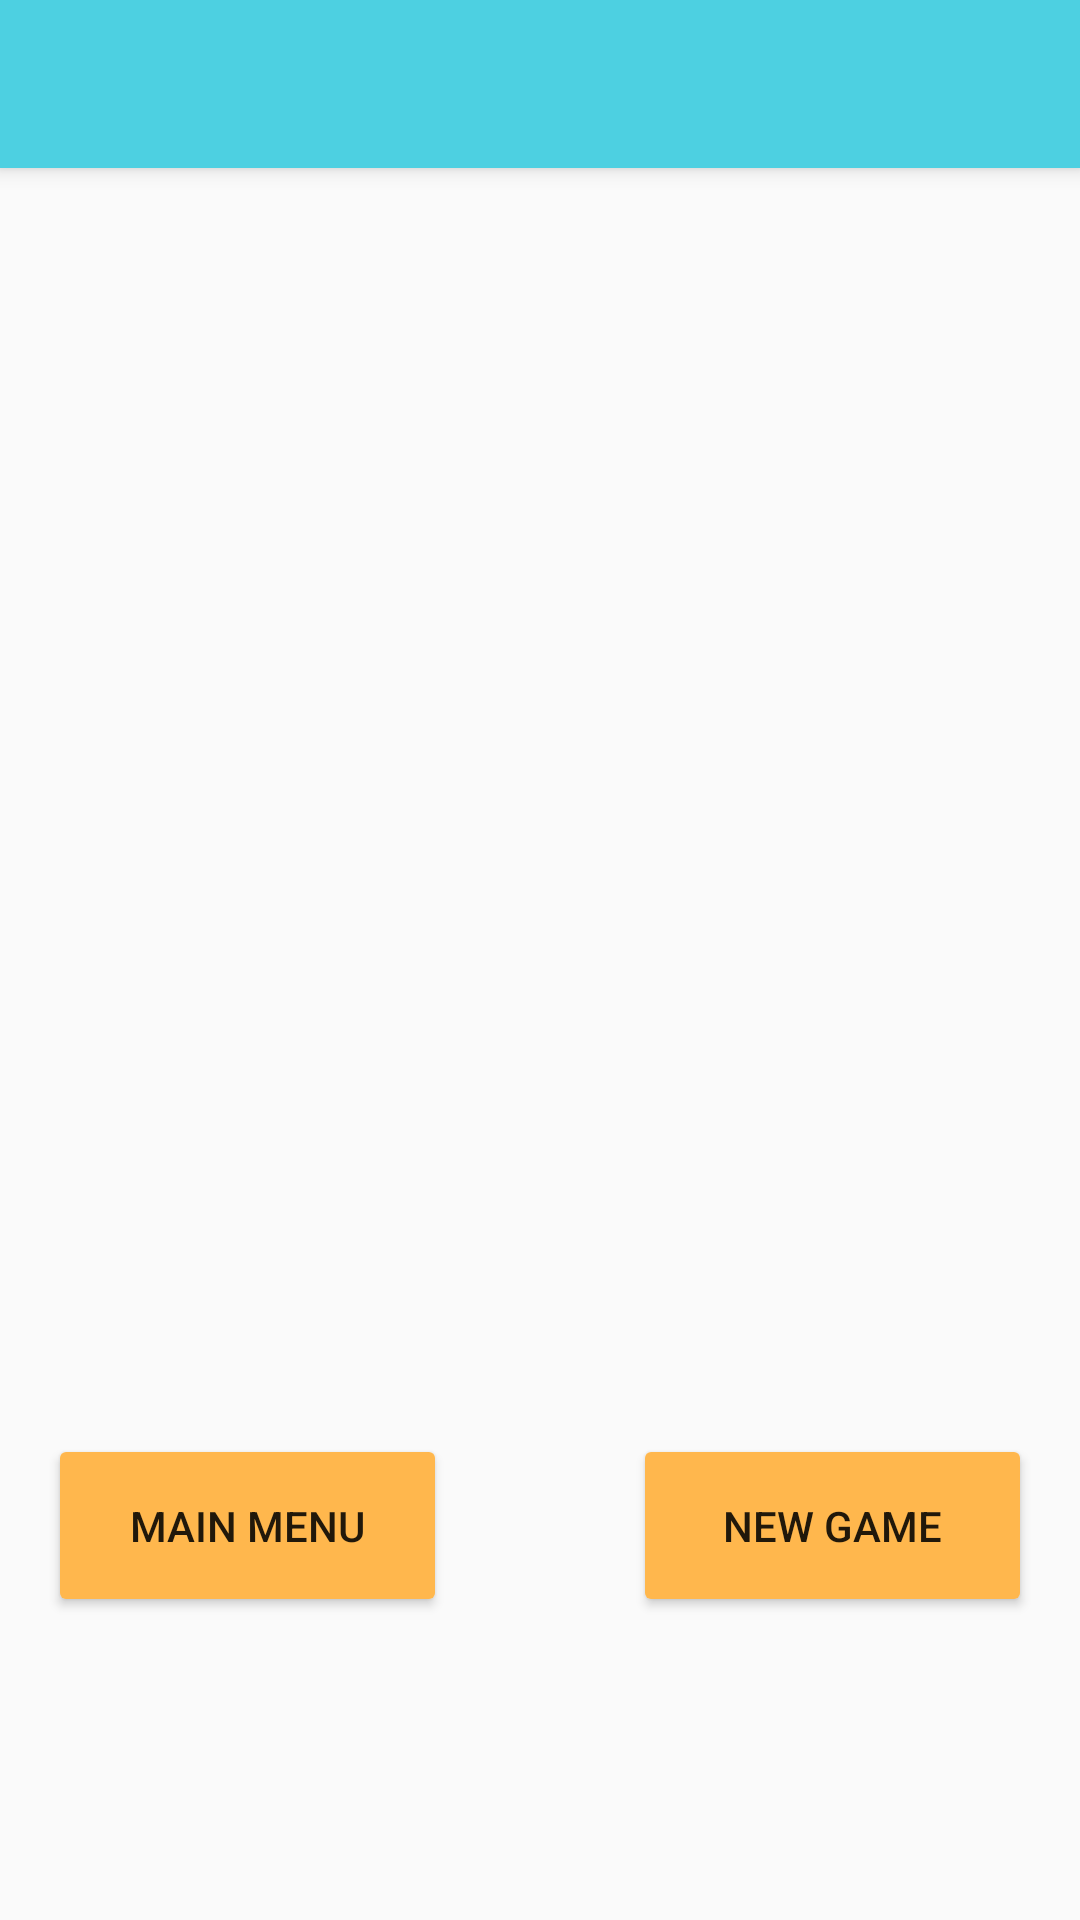

Reconstruct the res/layout file that produces this screen, plus the resources it refers to.
<!-- AndroidManifest.xml: application theme AppTheme -->
<!-- res/layout/activity_high_scores.xml -->
<?xml version="1.0" encoding="utf-8"?>
<android.support.design.widget.CoordinatorLayout xmlns:android="http://schemas.android.com/apk/res/android"
    xmlns:app="http://schemas.android.com/apk/res-auto"
    xmlns:tools="http://schemas.android.com/tools"
    android:layout_width="match_parent"
    android:layout_height="match_parent"
    tools:context="com.hci.solon.breakout.HighScores">

    <android.support.design.widget.AppBarLayout
        android:layout_width="match_parent"
        android:layout_height="wrap_content"
        android:theme="@style/AppTheme.AppBarOverlay">

        <android.support.v7.widget.Toolbar
            android:id="@+id/toolbar"
            android:layout_width="match_parent"
            android:layout_height="?attr/actionBarSize"
            android:background="?attr/colorPrimary"
            app:popupTheme="@style/AppTheme.PopupOverlay" />

    </android.support.design.widget.AppBarLayout>

    <include layout="@layout/content_high_scores" />

</android.support.design.widget.CoordinatorLayout>
<!-- res/layout/content_high_scores.xml (included above) -->
<?xml version="1.0" encoding="utf-8"?>
<android.support.constraint.ConstraintLayout xmlns:android="http://schemas.android.com/apk/res/android"
    xmlns:app="http://schemas.android.com/apk/res-auto"
    xmlns:tools="http://schemas.android.com/tools"
    android:layout_width="match_parent"
    android:layout_height="match_parent"
    app:layout_behavior="@string/appbar_scrolling_view_behavior"
    tools:context="com.hci.solon.breakout.HighScores"
    tools:showIn="@layout/activity_high_scores">

    <ListView
        android:id="@+id/listView"
        android:layout_width="368dp"
        android:layout_height="390dp"
        android:layout_marginStart="8dp"
        android:layout_marginTop="8dp"
        android:headerDividersEnabled="true"
        android:scrollbars="vertical"
        app:layout_constraintStart_toStartOf="parent"
        app:layout_constraintTop_toTopOf="parent" />

    <Button
        android:id="@+id/newGameButton"
        android:layout_width="133dp"
        android:layout_height="61dp"
        android:layout_marginEnd="16dp"
        android:layout_marginTop="24dp"
        android:text="New Game"
        app:layout_constraintEnd_toEndOf="parent"
        app:layout_constraintTop_toBottomOf="@+id/listView" />

    <Button
        android:id="@+id/mainMenuButton"
        android:layout_width="133dp"
        android:layout_height="61dp"
        android:layout_marginStart="16dp"
        android:layout_marginTop="24dp"
        android:text="Main Menu"
        app:layout_constraintStart_toStartOf="parent"
        app:layout_constraintTop_toBottomOf="@+id/listView" />
</android.support.constraint.ConstraintLayout>
<!-- resources referenced by this layout -->
<resources>
  <style name="AppTheme.AppBarOverlay" parent="ThemeOverlay.AppCompat.Dark.ActionBar" />
  <style name="AppTheme.PopupOverlay" parent="ThemeOverlay.AppCompat.Light" />
  <style name="AppTheme" parent="Theme.AppCompat.Light.DarkActionBar">
          
          <item name="colorPrimary">@color/primaryColor</item>
          <item name="colorPrimaryDark">@color/primaryDarkColor</item>
          <item name="colorAccent">@color/secondaryColor</item>
          <item name="colorButtonNormal">@color/secondaryColor</item>
      </style>
  <color name="primaryColor">#4dd0e1</color>
  <color name="primaryDarkColor">#009faf</color>
  <color name="secondaryColor">#ffb74d</color>
</resources>
